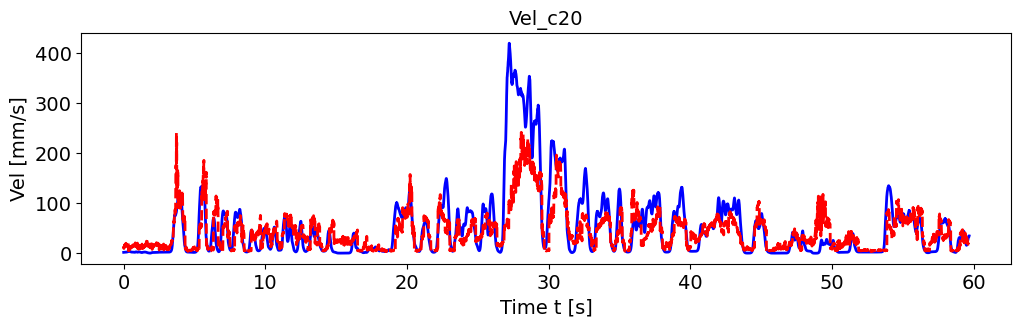

The file beside this chart, header and first rows:
, pred_vel, pred_vel_x, pred_vel_y, label_vel, label_vel_x, label_vel_y
0, 10.09, -3.142, 1.825, 1.88, -0.8222, 1.686
1, 11.91, -3.747, 1.303, 1.896, -0.8297, 1.7
2, 9.55, -4.703, -3.468, 1.91, -0.8359, 1.713
3, 13.28, -5.692, 2.407, 1.921, -0.8408, 1.724
4, 12.07, -5.643, -2.321, 1.932, -0.8448, 1.734
5, 13.3, -5.075, 1.634, 1.941, -0.8479, 1.742
6, 14.69, -6.916, 1.827, 1.95, -0.8503, 1.75
7, 13.76, -5.183, 0.2645, 1.958, -0.8519, 1.758
8, 16.77, -7.858, 3.732, 1.965, -0.8528, 1.765
9, 15.92, -6.458, 1.92, 1.972, -0.8531, 1.772
10, 16.8, -8.201, 3.645, 1.98, -0.8527, 1.78
11, 15.72, -5.222, 4.719, 1.988, -0.8517, 1.788
12, 13.15, -6.157, 0.209, 1.996, -0.8501, 1.796
13, 16.43, -9.233, 1.506, 2.005, -0.8477, 1.806
14, 18.53, -9.733, -0.8431, 2.015, -0.8445, 1.817
15, 16.01, -10.3, -0.8498, 2.026, -0.8404, 1.829
16, 17.88, -8.595, -1.255, 2.039, -0.8353, 1.843
17, 18.68, -10.46, -0.9188, 2.054, -0.8291, 1.859
18, 19.27, -10.85, -3.424, 2.072, -0.8215, 1.879
19, 20.11, -11.83, -3.899, 2.092, -0.8123, 1.901
20, 13.39, -7.825, -0.7299, 2.117, -0.8013, 1.928
21, 13.74, -5.837, -0.4578, 2.146, -0.788, 1.96
22, 14.89, -7.918, -0.3491, 2.18, -0.7722, 1.997
23, 16.64, -10.66, -1.448, 2.22, -0.7533, 2.042
24, 15.97, -7.661, 1.082, 2.268, -0.7308, 2.094
25, 15.28, -8.532, 0.564, 2.324, -0.704, 2.157
26, 17.07, -9.443, 1.387, 2.392, -0.6721, 2.231
27, 16.61, -8.433, 1.087, 2.472, -0.6341, 2.319
28, 18.01, -12.45, -1.132, 2.566, -0.5889, 2.424
29, 16.89, -10.23, -1.257, 2.679, -0.5352, 2.549
30, 17.44, -11.39, 1.85, 2.814, -0.4713, 2.697
31, 17.74, -12.41, 1.871, 2.973, -0.3953, 2.873
32, 18.51, -12, -1.095, 3.107, -0.3311, 3.02
33, 20.66, -13.58, -1.564, 3.219, -0.2769, 3.143
34, 19.58, -13.43, 0.8536, 3.313, -0.231, 3.245
35, 19.6, -13.86, -1.321, 3.391, -0.1921, 3.33
36, 20.23, -14.29, -1.638, 3.456, -0.1588, 3.4
37, 21.26, -13.38, -1.549, 3.51, -0.1304, 3.457
38, 21.17, -16.71, -1.495, 3.554, -0.1059, 3.503
39, 20.93, -13.4, -1.265, 3.59, -0.08451, 3.54
40, 5.19, -1.23, -0.01079, 3.619, -0.06569, 3.567
41, 6.838, -1.16, -1.654, 3.642, -0.04884, 3.587
42, 6.89, -1.828, -1.603, 3.659, -0.03346, 3.599
43, 9.093, -2.852, -1.56, 3.671, -0.01908, 3.604
44, 10.1, -1.918, -2.712, 3.678, -0.005274, 3.603
45, 7.233, -1.239, 0.09337, 3.68, 0.008375, 3.595
46, 11.41, -3.636, 0.3534, 3.678, 0.02227, 3.58
47, 6.147, -1.712, -0.8903, 3.672, 0.03684, 3.557
48, 9.45, -3.801, -0.319, 3.661, 0.05252, 3.526
49, 9.127, -3.392, 2.167, 3.645, 0.06977, 3.486
50, 10.19, -3.845, -1.09, 3.623, 0.08911, 3.436
51, 8.334, -3.539, -1.042, 3.595, 0.1111, 3.374
52, 9.799, -3.768, -1.004, 3.56, 0.1365, 3.299
53, 11.05, -4.475, -1.064, 3.517, 0.1659, 3.207
54, 13.03, -3.782, -0.9402, 3.465, 0.2003, 3.097
55, 9.684, -3.151, -2.412, 3.402, 0.2408, 2.965
56, 9.119, -2.979, -1.934, 3.325, 0.2884, 2.807
57, 9.713, -2.923, 0.005571, 3.234, 0.3447, 2.618
58, 11.43, -4.068, -0.6286, 3.125, 0.4114, 2.393
59, 11.89, -5.202, -2.982, 2.995, 0.4904, 2.125
... 7,096 more rows
